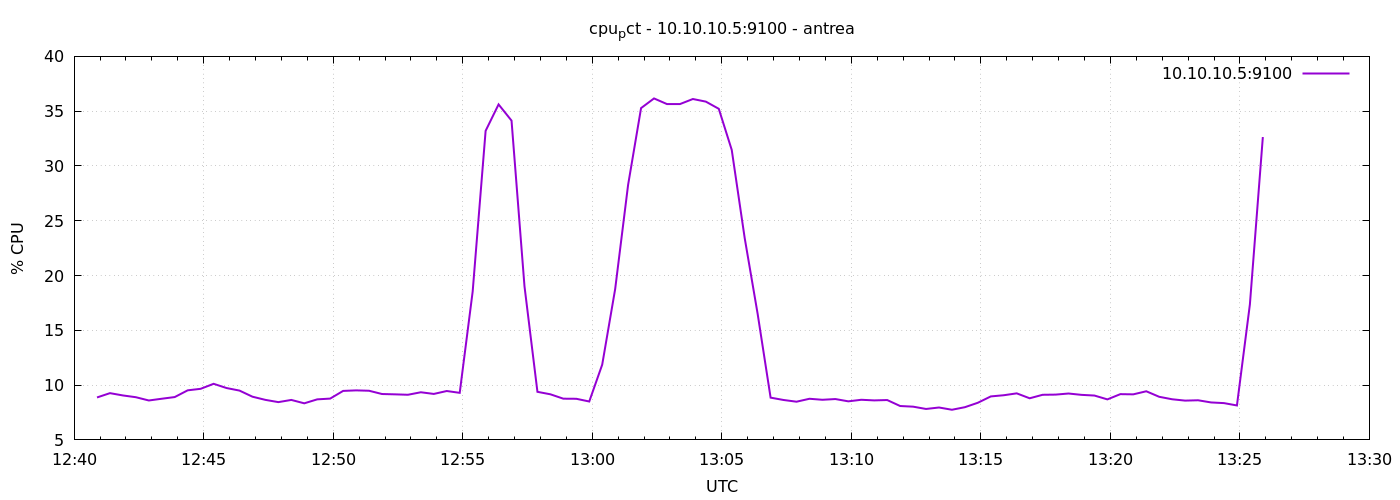

Source data for this figure (header and first rows):
1777293653	8.873164320667959
1777293683	9.267
1777293713	9.057
1777293743	8.895
1777293773	8.597
1777293803	8.757
1777293833	8.91
1777293863	9.524
1777293893	9.662
1777293923	10.12
1777293953	9.733
1777293983	9.5
1777294013	8.943
1777294043	8.652
1777294073	8.448
1777294103	8.648
1777294133	8.338
1777294163	8.7
1777294193	8.77
1777294223	9.471
1777294253	9.519
1777294283	9.486
1777294313	9.188
1777294343	9.157
1777294373	9.119
1777294403	9.348
1777294433	9.195
1777294463	9.462
1777294493	9.295
1777294523	18.53
1777294553	33.2
1777294583	35.62
1777294613	34.14
1777294643	19.02
1777294673	9.387
1777294703	9.162
1777294733	8.762
1777294763	8.752
1777294793	8.505
1777294823	11.87
1777294853	18.76
1777294883	28.28
1777294913	35.28
1777294943	36.16
1777294973	35.65
1777295003	35.65
1777295033	36.11
1777295063	35.87
1777295093	35.22
1777295123	31.46
1777295153	23.42
1777295183	16.5
1777295213	8.857
1777295243	8.643
1777295273	8.486
1777295303	8.754
1777295333	8.662
1777295363	8.729
1777295393	8.519
1777295423	8.662
1777295453	8.605
... 30 more rows
